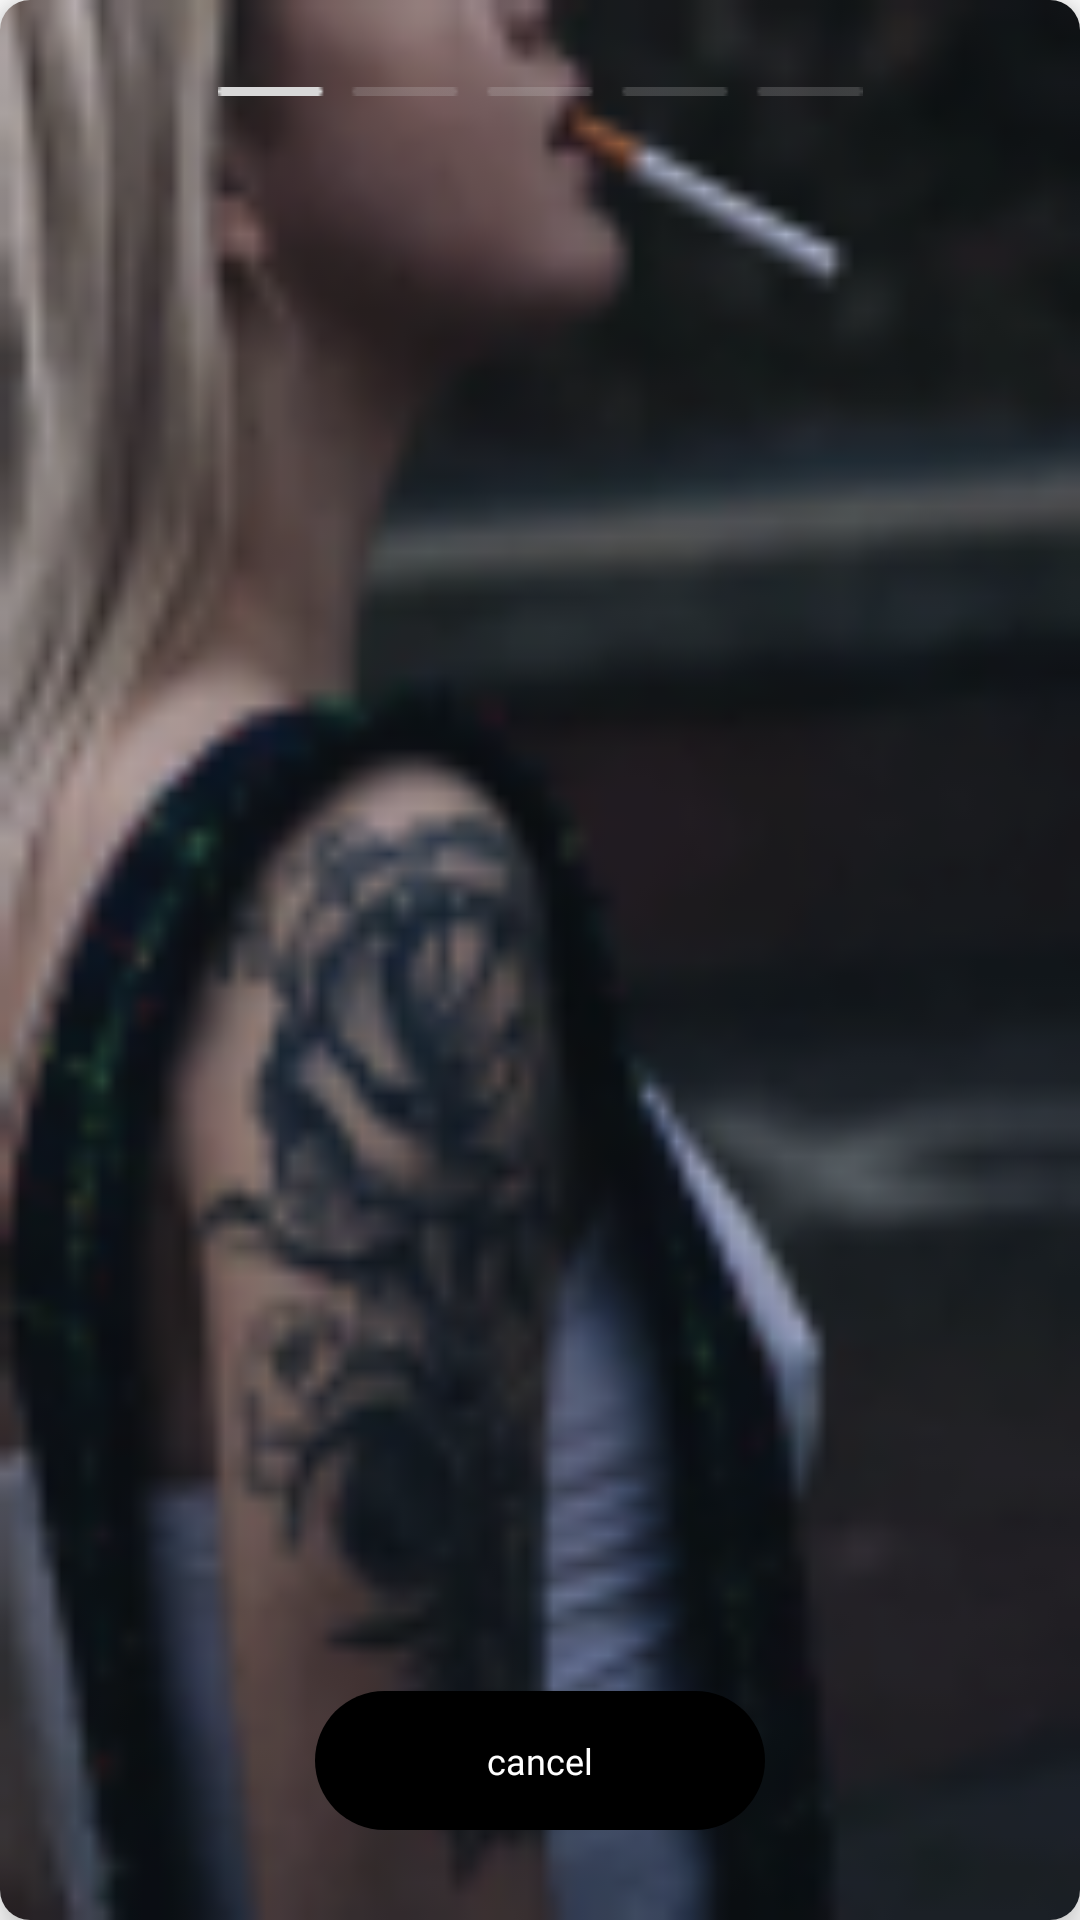

Android layout source for this screen:
<!-- AndroidManifest.xml: application theme Theme.DBug -->
<!-- res/layout/item.xml -->
<?xml version="1.0" encoding="utf-8"?>
<androidx.cardview.widget.CardView
    xmlns:card_view="http://schemas.android.com/apk/res-auto"
    xmlns:android="http://schemas.android.com/apk/res/android"
    android:id="@+id/cardview"
    android:layout_width="match_parent"
    android:layout_height="match_parent"
    card_view:cardCornerRadius="10dp"
    card_view:cardElevation="8dp"
    android:layout_margin="1dp"
    >
    <RelativeLayout
        android:layout_width="match_parent"
        android:layout_height="match_parent">
        <ImageView
            android:scaleType="fitXY"
            android:src="@drawable/bitmap"
            android:id="@+id/Imageview_itemView"
            android:layout_width="match_parent"
            android:layout_height="match_parent"/>

        <ImageView
            android:layout_marginTop="29dp"
            android:src="@drawable/navigation1"
            android:layout_width="match_parent"
            android:layout_height="wrap_content"/>

        <TextView
            android:textColor="#FFFF"
            android:gravity="center"
            android:fontFamily="@font/poppins_bold"
            android:padding="15dp"
            android:layout_marginBottom="30dp"
            android:layout_alignParentBottom="true"
            android:id="@+id/close_dialog"
            android:layout_width="150dp"
            android:layout_height="wrap_content"
            android:layout_centerHorizontal="true"
            android:text="cancel"
            android:background="@drawable/edite_text_view_backgraund_black"
            android:textAppearance="@style/view_all"
            />
    </RelativeLayout>


</androidx.cardview.widget.CardView>
<!-- resources referenced by this layout -->
<resources>
  <!-- drawable bitmap: png bitmap (drawable, 18814 bytes) -->
  <!-- drawable edite_text_view_backgraund_black (drawable) -->
  <?xml version="1.0" encoding="utf-8"?>
  <shape xmlns:android="http://schemas.android.com/apk/res/android">
      <solid
      android:color="#000"
          />
      <corners
          android:radius="100dp"
          />
  
  </shape>
  <!-- drawable navigation1: png bitmap (drawable, 221 bytes) -->
  <style name="view_all">
          <item name="android:textSize">12sp</item>
          <item name="android:textColor">#4A4A4A</item>
      </style>
  <style name="Theme.DBug" parent="Theme.MaterialComponents.DayNight.NoActionBar">
          
          <item name="colorPrimary">@color/purple_500</item>
          <item name="colorPrimaryVariant">@color/purple_700</item>
          <item name="colorOnPrimary">@color/white</item>
          
          <item name="colorSecondary">@color/teal_200</item>
          <item name="colorSecondaryVariant">@color/teal_700</item>
          <item name="colorOnSecondary">@color/black</item>
          
          <item name="android:statusBarColor" tools:targetApi="l">?attr/colorPrimaryVariant</item>
          
      </style>
  <!-- not gathered from this repository: default colours our renderer supplied (Android Studio template values) -->
  <color name="purple_500">#FF6200EE</color>
  <color name="purple_700">#FF3700B3</color>
  <color name="teal_200">#FF03DAC5</color>
  <color name="teal_700">#FF018786</color>
  <color name="black">#FF000000</color>
  <color name="white">#FFFFFFFF</color>
</resources>
